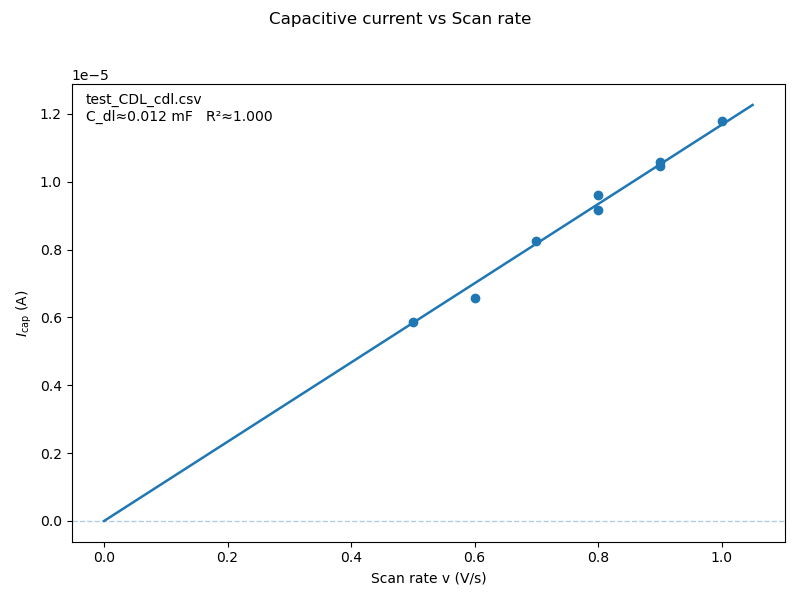

The table this chart was drawn from, first rows:
scan_rate_V_per_s, Icap_A, n_cycles
0.5, 5.85361249250127e-06, 2
0.6, 6.585034952877322e-06, 2
0.7, 8.239765520556828e-06, 2
0.8, 9.620704986446071e-06, 1
0.8001, 9.152432539849542e-06, 1
0.9, 1.0568781362962909e-05, 1
0.9001, 1.0458621545694768e-05, 1
1, 1.1800395441241562e-05, 1
